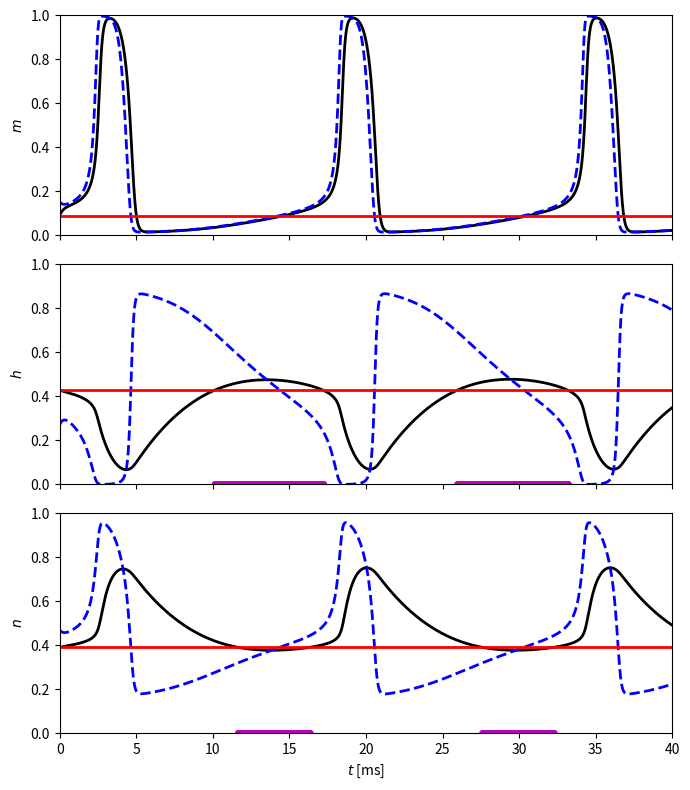

Here is the Python script that generated this plot:
import numpy as np
from numpy import exp
import matplotlib.pyplot as plt

c = 1.
g_k = 36.
g_na = 120.
g_l = 0.3
v_k = -82.
v_na = 45.
v_l = -59.

i_ext = 8.

t_final = 40.
dt = 0.01
dt05 = dt / 2
m_steps = round(t_final / dt)


def alpha_h(v):
    return 0.07 * exp(-(v + 70) / 20)


def alpha_m(v):
    with np.errstate(divide='ignore', invalid='ignore'):
        out = (v + 45) / 10.0 / (1 - exp(-(v + 45) / 10))
    return np.where(np.abs(v + 45) > 1e-8, out, 1.0)


def alpha_n(v):
    return 0.01 * (-60. - v) / (exp((-60 - v) / 10) - 1)


def beta_h(v):
    return 1. / (exp(-(v + 40) / 10) + 1)


def beta_m(v):
    return 4 * exp(-(v + 70) / 18)


def beta_n(v):
    return 0.125 * exp(-(v + 70) / 80)


def m_inf(v):
    return alpha_m(v) / (alpha_m(v) + beta_m(v))


def h_inf(v):
    return alpha_h(v) / (alpha_h(v) + beta_h(v))


def n_inf(v):
    return alpha_n(v) / (alpha_n(v) + beta_n(v))


def f(v):
    return g_na * m_inf(v) ** 3 * h_inf(v) * (v_na - v) + g_k * n_inf(v) ** 4 * (v_k - v) \
        + g_l * (v_l - v) + i_ext


v_left, v_right = -100., 50.
while v_right - v_left > 1e-12:
    v_c = (v_left + v_right) / 2
    if f(v_c) * f(v_right) < 0:
        v_left = v_c
    else:
        v_right = v_c
v_star = (v_left + v_right) / 2
m_star = m_inf(v_star)
h_star = h_inf(v_star)
n_star = n_inf(v_star)

v = np.empty(m_steps + 1)
m = np.empty(m_steps + 1)
h = np.empty(m_steps + 1)
n = np.empty(m_steps + 1)
v[0], m[0], h[0], n[0] = v_star + 5, m_star, h_star, n_star

for k in range(m_steps):
    v_inc = (g_na * m[k] ** 3 * h[k] * (v_na - v[k]) + g_k * n[k] ** 4 * (v_k - v[k]) + g_l * (v_l - v[k]) + i_ext) / c
    m_inc = alpha_m(v[k]) * (1 - m[k]) - beta_m(v[k]) * m[k]
    h_inc = alpha_h(v[k]) * (1 - h[k]) - beta_h(v[k]) * h[k]
    n_inc = alpha_n(v[k]) * (1 - n[k]) - beta_n(v[k]) * n[k]

    v_tmp = v[k] + dt05 * v_inc
    m_tmp = m[k] + dt05 * m_inc
    h_tmp = h[k] + dt05 * h_inc
    n_tmp = n[k] + dt05 * n_inc

    v_inc = (g_na * m_tmp ** 3 * h_tmp * (v_na - v_tmp) + g_k * n_tmp ** 4 * (v_k - v_tmp)
              + g_l * (v_l - v_tmp) + i_ext) / c
    m_inc = alpha_m(v_tmp) * (1 - m_tmp) - beta_m(v_tmp) * m_tmp
    h_inc = alpha_h(v_tmp) * (1 - h_tmp) - beta_h(v_tmp) * h_tmp
    n_inc = alpha_n(v_tmp) * (1 - n_tmp) - beta_n(v_tmp) * n_tmp

    v[k + 1] = v[k] + dt * v_inc
    m[k + 1] = m[k] + dt * m_inc
    h[k + 1] = h[k] + dt * h_inc
    n[k + 1] = n[k] + dt * n_inc

if __name__ == "__main__":

    t = np.arange(m_steps + 1) * dt

    fig, ax = plt.subplots(3, figsize=(7, 8), sharex=True)

    ax[0].plot(t, m, '-k', linewidth=2)
    ax[0].plot(t, m_inf(v), '--b', linewidth=2)
    ax[0].plot([0, t_final], [m_star, m_star], '-r', linewidth=2)
    ax[0].set_ylabel('$m$')
    ax[0].set_ylim(0, 1)

    ax[1].plot(t, h, '-k', linewidth=2)
    ax[1].plot(t, h_inf(v), '--b', linewidth=2)
    ax[1].plot([0, t_final], [h_star, h_star], '-r', linewidth=2)
    ind = np.where(h > h_star)[0]
    ax[1].plot(t[ind], np.zeros(len(ind)), '.m', markersize=8)
    ax[1].set_ylabel('$h$')
    ax[1].set_ylim(0, 1)

    ax[2].plot(t, n, '-k', linewidth=2)
    ax[2].plot(t, n_inf(v), '--b', linewidth=2)
    ax[2].plot([0, t_final], [n_star, n_star], '-r', linewidth=2)
    ind = np.where(n < n_star)[0]
    ax[2].plot(t[ind], np.zeros(len(ind)), '.m', markersize=8)
    ax[2].set_ylabel('$n$')
    ax[2].set_xlabel('$t$ [ms]')
    ax[2].set_ylim(0, 1)
    ax[2].set_xlim(0, t_final)

    plt.tight_layout()
    plt.savefig("fig.png")
    # plt.show()
